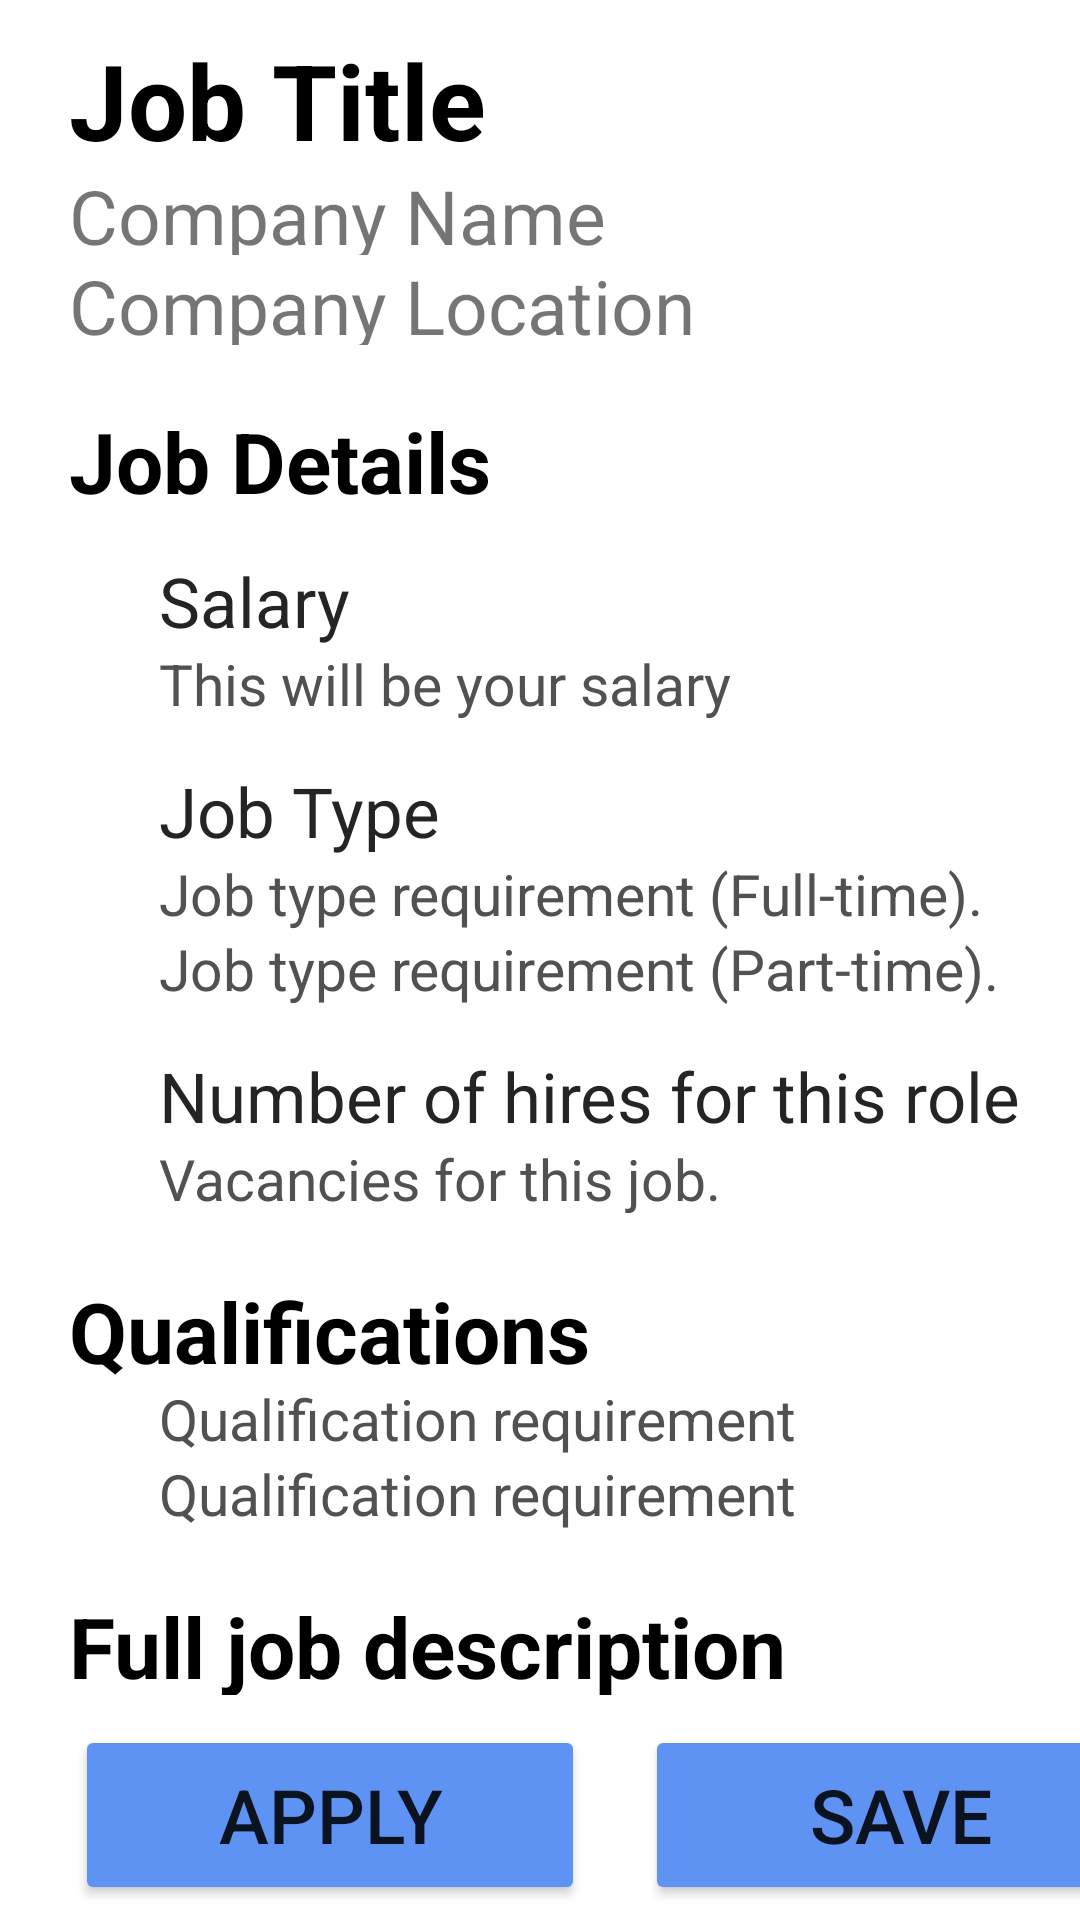

Write the Android layout XML for this screen, with the resource values it uses.
<!-- AndroidManifest.xml: application theme Theme.JobHunt -->
<!-- res/layout/activity_job_details.xml -->
<?xml version="1.0" encoding="utf-8"?>
<androidx.constraintlayout.widget.ConstraintLayout xmlns:android="http://schemas.android.com/apk/res/android"
    xmlns:app="http://schemas.android.com/apk/res-auto"
    xmlns:tools="http://schemas.android.com/tools"
    android:layout_width="match_parent"
    android:layout_height="match_parent"
    tools:context=".Job_Details">

    <ScrollView
        android:id="@+id/scroll_view"
        android:layout_width="match_parent"
        android:layout_height="663dp"
        app:layout_constraintStart_toStartOf="parent"
        app:layout_constraintEnd_toEndOf="parent"
        app:layout_constraintTop_toTopOf="parent">

        <RelativeLayout
            android:layout_width="match_parent"
            android:layout_height="match_parent"
            android:layout_marginTop="5dp"
            android:layout_marginRight="3dp"
            android:layout_marginLeft="3dp"
            android:orientation="vertical">

            <TextView
                android:id="@+id/user_jobdetails_job_title"
                android:layout_width="match_parent"
                android:layout_height="50dp"
                android:text="Job Title"
                android:textStyle="bold"
                android:textSize="35sp"
                android:textColor="@color/black"
                android:layout_marginLeft="10dp"
                android:layout_marginRight="10dp"
                android:paddingLeft="10dp"
                android:paddingTop="5dp"
                android:layout_centerHorizontal="true"
                />

            <TextView
                android:id="@+id/user_jobdetails_company_name"
                android:layout_width="match_parent"
                android:layout_height="30dp"
                android:layout_below="@id/user_jobdetails_job_title"
                android:text="Company Name"
                android:textSize="25sp"
                android:layout_marginLeft="10dp"
                android:layout_marginRight="10dp"
                android:paddingLeft="10dp"
                android:layout_centerHorizontal="true"
                />

            <TextView
                android:id="@+id/user_jobdetails_company_location"
                android:layout_width="match_parent"
                android:layout_height="30dp"
                android:layout_below="@id/user_jobdetails_company_name"
                android:text="Company Location"
                android:textSize="25sp"
                android:layout_marginLeft="10dp"
                android:layout_marginRight="10dp"
                android:paddingLeft="10dp"
                android:layout_centerHorizontal="true"
                />

            <TextView
                android:id="@+id/user_jobdetails_jobdetails"
                android:layout_width="match_parent"
                android:layout_height="35dp"
                android:layout_below="@id/user_jobdetails_company_location"
                android:layout_marginLeft="10dp"
                android:layout_marginRight="10dp"
                android:layout_marginTop="20dp"
                android:paddingLeft="10dp"
                android:text="Job Details"
                android:textSize="28sp"
                android:textColor="@color/black"
                android:textStyle="bold"/>

            <TextView
                android:id="@+id/user_jobdetails_salary"
                android:layout_width="match_parent"
                android:layout_height="30dp"
                android:layout_below="@id/user_jobdetails_jobdetails"
                android:layout_marginTop="15dp"
                android:layout_marginLeft="40dp"
                android:layout_marginRight="10dp"
                android:paddingLeft="10dp"
                android:text="Salary"
                android:textSize="23sp"
                android:textColor="@color/medium_black"/>

            <TextView
                android:id="@+id/user_jobdetails_salaryinnumber"
                android:layout_width="match_parent"
                android:layout_height="25dp"
                android:layout_below="@id/user_jobdetails_salary"
                android:layout_marginLeft="40dp"
                android:layout_marginRight="10dp"
                android:paddingLeft="10dp"
                android:text="This will be your salary"
                android:textSize="19sp"
                android:textColor="@color/light_black"/>

            <TextView
                android:id="@+id/user_jobdetails_jobtype"
                android:layout_width="match_parent"
                android:layout_height="30dp"
                android:layout_below="@id/user_jobdetails_salaryinnumber"
                android:layout_marginLeft="40dp"
                android:layout_marginRight="10dp"
                android:layout_marginTop="15dp"
                android:paddingLeft="10dp"
                android:text="Job Type"
                android:textSize="23sp"
                android:textColor="@color/medium_black"/>

            <TextView
                android:id="@+id/user_jobdetails_jobtype1"
                android:layout_width="match_parent"
                android:layout_height="25dp"
                android:layout_below="@id/user_jobdetails_jobtype"
                android:layout_marginLeft="40dp"
                android:layout_marginRight="10dp"
                android:paddingLeft="10dp"
                android:text="Job type requirement (Full-time)."
                android:textSize="19sp"
                android:textColor="@color/light_black"/>

            <TextView
                android:id="@+id/user_jobdetails_jobtype2"
                android:layout_width="match_parent"
                android:layout_height="25dp"
                android:layout_below="@id/user_jobdetails_jobtype1"
                android:layout_marginLeft="40dp"
                android:layout_marginRight="10dp"
                android:paddingLeft="10dp"
                android:text="Job type requirement (Part-time)."
                android:textSize="19sp"
                android:textColor="@color/light_black"/>

            <TextView
                android:id="@+id/user_jobdetails_vacancy"
                android:layout_width="match_parent"
                android:layout_height="30dp"
                android:layout_below="@id/user_jobdetails_jobtype2"
                android:layout_marginLeft="40dp"
                android:layout_marginRight="10dp"
                android:layout_marginTop="15dp"
                android:paddingLeft="10dp"
                android:text="Number of hires for this role"
                android:textSize="23sp"
                android:textColor="@color/medium_black"/>

            <TextView
                android:id="@+id/user_jobdetails_vacancynumber"
                android:layout_width="match_parent"
                android:layout_height="25dp"
                android:layout_below="@id/user_jobdetails_vacancy"
                android:layout_marginLeft="40dp"
                android:layout_marginRight="10dp"
                android:paddingLeft="10dp"
                android:text="Vacancies for this job."
                android:textSize="19sp"
                android:textColor="@color/light_black"/>

            <TextView
                android:id="@+id/user_jobdetails_qualification"
                android:layout_width="match_parent"
                android:layout_height="35dp"
                android:layout_below="@id/user_jobdetails_vacancynumber"
                android:layout_marginLeft="10dp"
                android:layout_marginRight="10dp"
                android:layout_marginTop="20dp"
                android:paddingLeft="10dp"
                android:text="Qualifications"
                android:textSize="28sp"
                android:textColor="@color/black"
                android:textStyle="bold"/>

            <TextView
                android:id="@+id/user_jobdetails_qualificationdetail1"
                android:layout_width="match_parent"
                android:layout_height="25dp"
                android:layout_below="@id/user_jobdetails_qualification"
                android:layout_marginLeft="40dp"
                android:layout_marginRight="10dp"
                android:paddingLeft="10dp"
                android:text="Qualification requirement"
                android:textSize="19sp"
                android:textColor="@color/light_black"/>

            <TextView
                android:id="@+id/user_jobdetails_qualificationdetail2"
                android:layout_width="match_parent"
                android:layout_height="25dp"
                android:layout_below="@id/user_jobdetails_qualificationdetail1"
                android:layout_marginLeft="40dp"
                android:layout_marginRight="10dp"
                android:paddingLeft="10dp"
                android:text="Qualification requirement"
                android:textSize="19sp"
                android:textColor="@color/light_black"/>

            <TextView
                android:id="@+id/user_jobdetails_jobdescription"
                android:layout_width="match_parent"
                android:layout_height="35dp"
                android:layout_below="@id/user_jobdetails_qualificationdetail2"
                android:layout_marginLeft="10dp"
                android:layout_marginRight="10dp"
                android:layout_marginTop="20dp"
                android:paddingLeft="10dp"
                android:text="Full job description"
                android:textSize="28sp"
                android:textColor="@color/black"
                android:textStyle="bold"/>

            <TextView
                android:id="@+id/user_jobdetails_company_details"
                android:layout_width="match_parent"
                android:layout_height="wrap_content"
                android:layout_below="@id/user_jobdetails_jobdescription"
                android:layout_marginTop="10dp"
                android:layout_marginLeft="40dp"
                android:layout_marginRight="10dp"
                android:paddingLeft="10dp"
                android:text="Description"
                android:textSize="19sp"
                android:textColor="@color/light_black"/>

        </RelativeLayout>
    </ScrollView>

    <LinearLayout
        android:layout_width="match_parent"
        android:layout_height="70dp"
        android:orientation="horizontal"
        android:paddingTop="5dp"
        app:layout_constraintStart_toStartOf="parent"
        app:layout_constraintEnd_toEndOf="parent"
        app:layout_constraintBottom_toBottomOf="parent">

        <Button
            android:id="@+id/user_jobdetails_apply"
            android:layout_width="170dp"
            android:layout_height="60dp"
            android:layout_marginLeft="25dp"
            android:backgroundTint="@color/mainapp"
            android:text="Apply"
            android:textSize="25sp"/>

        <Button
            android:id="@+id/user_jobdetails_save"
            android:layout_width="170dp"
            android:layout_height="60dp"
            android:layout_marginRight="25dp"
            android:layout_marginLeft="20dp"
            android:backgroundTint="@color/mainapp"
            android:text="Save"
            android:textSize="25sp"/>

    </LinearLayout>

</androidx.constraintlayout.widget.ConstraintLayout>
<!-- resources referenced by this layout -->
<resources>
  <color name="black">#FF000000</color>
  <color name="light_black">#515151</color>
  <color name="mainapp">#5e92f3</color>
  <color name="medium_black">#242424</color>
  <style name="Theme.JobHunt" parent="Theme.MaterialComponents.DayNight.NoActionBar">
          
          <item name="colorPrimary">@color/purple_500</item>
          <item name="colorPrimaryVariant">@color/purple_700</item>
          <item name="colorOnPrimary">@color/white</item>
          
          <item name="colorSecondary">@color/teal_200</item>
          <item name="colorSecondaryVariant">@color/teal_700</item>
          <item name="colorOnSecondary">@color/black</item>
          
          <item name="android:statusBarColor" tools:targetApi="l">?attr/colorPrimaryVariant</item>
          
          <item name="windowActionBar">false</item>
          <item name="windowNoTitle">true</item>
      </style>
  <color name="purple_500">#FF6200EE</color>
  <color name="purple_700">#FF3700B3</color>
  <color name="white">#FFFFFFFF</color>
  <color name="teal_200">#FF03DAC5</color>
  <color name="teal_700">#FF018786</color>
</resources>
